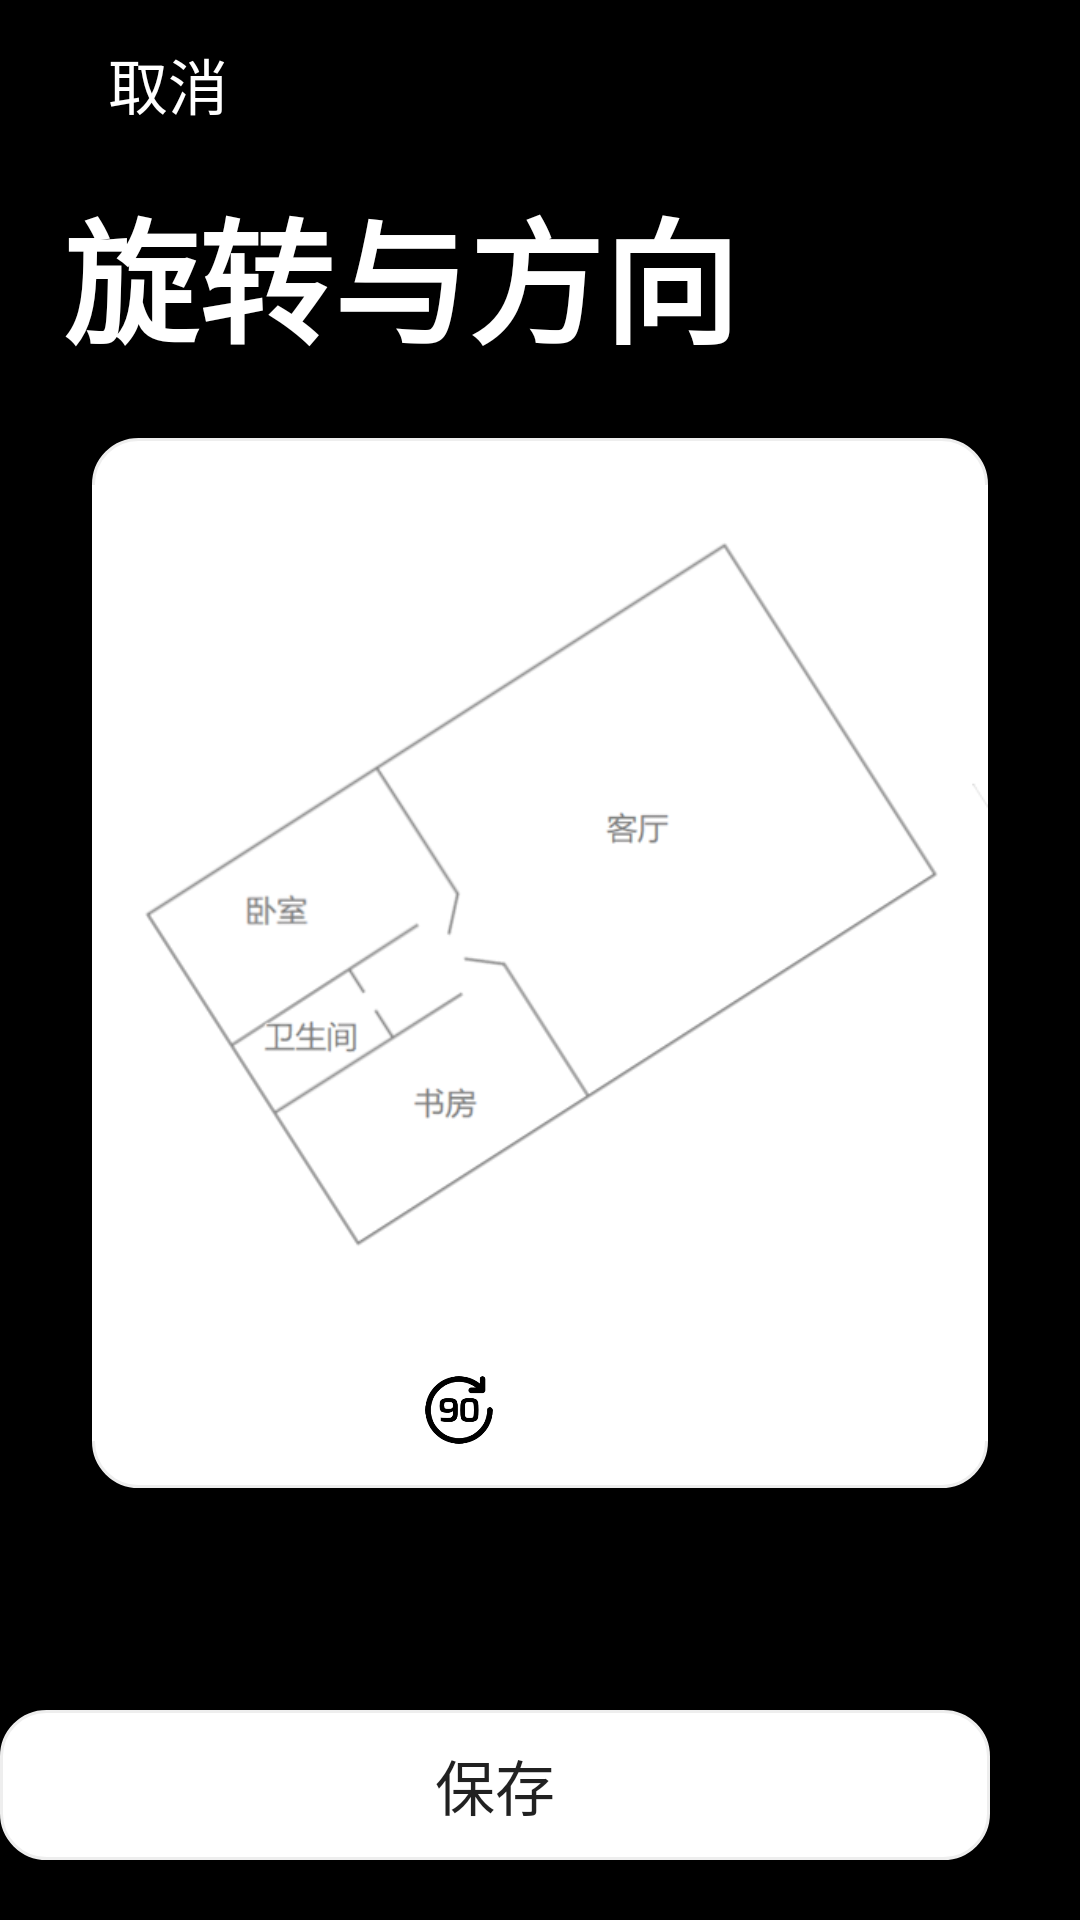

This screen was rendered from an Android layout file. Write that file and the resources it references.
<!-- AndroidManifest.xml: application theme Theme.Design.Light.NoActionBar -->
<!-- res/layout/activity_rotate_map.xml -->
<?xml version="1.0" encoding="utf-8"?>
<RelativeLayout
    xmlns:android="http://schemas.android.com/apk/res/android"
    xmlns:app="http://schemas.android.com/apk/res-auto"
    xmlns:tools="http://schemas.android.com/tools"
    android:layout_width="match_parent"
    android:layout_height="match_parent"
    android:background="@color/black"
    tools:context=".Rotate_Map">

    <androidx.appcompat.widget.Toolbar
        android:layout_width="match_parent"
        android:layout_height="?attr/actionBarSize"
        android:background="@color/black"


        app:title="    取消"

        app:titleMarginStart="10dp"
        app:titleTextColor="@color/white"></androidx.appcompat.widget.Toolbar>

    <Button
        android:layout_width="20dp"
        android:layout_height="20dp"
        android:layout_alignParentTop="true"
        android:layout_alignParentEnd="true"
        android:layout_marginTop="18dp"
        android:layout_marginEnd="375dp"
        android:background="@drawable/ba"
        android:onClick="destroyTheActivity"></Button>
    <TextView
        android:layout_width="match_parent"
        android:layout_height="wrap_content"
        android:layout_alignParentStart="true"
        android:layout_alignParentTop="true"
        android:layout_marginStart="-2dp"
        android:textStyle="bold"

        android:layout_marginTop="59dp"
        android:text="  旋转与方向"
        android:textColor="@color/white"
        android:textSize="45dp">
    </TextView>
    <ImageView
        android:id="@+id/mark_obz_background"
        android:layout_width="350dp"
        android:layout_height="350dp"
        android:layout_alignParentStart="true"
        android:layout_alignParentTop="true"
        android:layout_alignParentEnd="true"
        android:layout_marginStart="30.5dp"
        android:layout_marginTop="146dp"
        android:layout_marginEnd="30.5dp"
        android:background="@drawable/radius_border"
        android:scaleType="fitCenter"
        android:src="@drawable/img_5" />

    <ImageView
        android:id="@+id/rotate_90Degree"
        android:layout_width="30dp"
        android:layout_height="30dp"
        android:layout_alignParentTop="true"
        android:layout_alignParentEnd="true"
        android:layout_marginTop="455dp"
        android:layout_marginEnd="192dp"
        android:onClick="setRotateVal"
        android:src="@mipmap/p8">

    </ImageView>

    <Button
        android:layout_width="350dp"
        android:layout_height="50dp"
        android:layout_alignParentTop="true"
        android:layout_alignParentEnd="true"
        android:layout_marginTop="570dp"
        android:layout_marginEnd="30dp"
        android:background="@drawable/radius_border"
        android:onClick="saveTheRotate"
        android:text="保存"
        android:textSize="20dp">

    </Button>

    <Button
        android:id="@+id/HiddenBack"
        android:layout_width="wrap_content"
        android:layout_height="?attr/actionBarSize"
        android:alpha="0"
        android:onClick="destroyTheActivity"
        android:text="Button"
        android:visibility="visible"
        tools:visibility="visible" />

</RelativeLayout>
<!-- resources referenced by this layout -->
<resources>
  <color name="black">#FF000000</color>
  <color name="white">#FFFFFFFF</color>
  <!-- drawable ba: png bitmap (drawable, 237 bytes) -->
  <!-- drawable img_5: png bitmap (drawable, 27060 bytes) -->
  <!-- drawable radius_border (drawable) -->
  <?xml version="1.0" encoding="utf-8"?>
  <shape xmlns:android="http://schemas.android.com/apk/res/android">
      <solid android:color="@color/white"/>
      
      <corners
          android:topRightRadius="15dp"
          android:bottomRightRadius="15dp"
          android:bottomLeftRadius="15dp"
          android:topLeftRadius="15dp"/>
  
      <stroke android:width="1dp" android:color="#eeeeee"/>
  </shape>
  <!-- mipmap p8: png bitmap (mipmap-xhdpi, 6688 bytes) -->
</resources>
